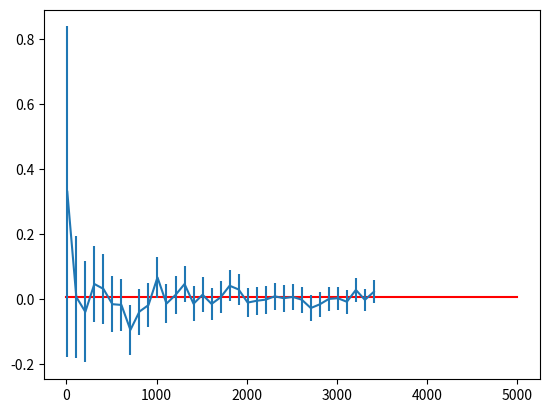

Recreate this plot in Python.
import numpy as np
import scipy.stats
import matplotlib.pyplot as plt
import math

population = np.random.randn(5000)
plt.plot([0, population.size], [population.mean(), population.mean()], color='r')

x = []
y = []
yerr = []

for i in range(10, 3500, 100):
    sample = np.random.choice(population, size=i)
    sem = sample.std() / math.sqrt(i)
    x.append(i)
    y.append(sample.mean())
    yerr.append(2 * sem)

plt.errorbar(x, y, yerr=yerr)
plt.show()
